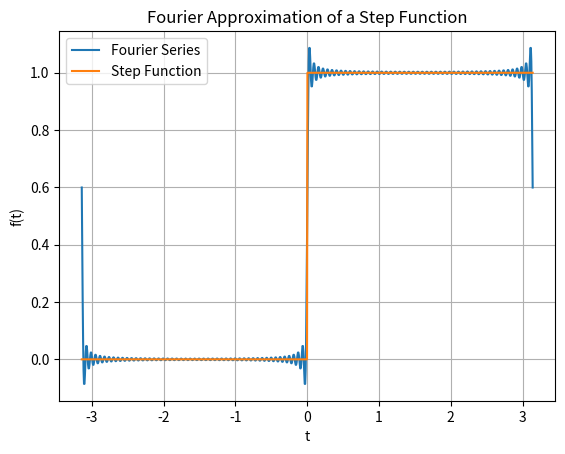

Write the Python code that produced this figure.
# -*- coding: utf-8 -*-
"""
Created on Thu Sep  5 13:21:36 2019
Nathan Marshall

This code computes Fourier coefficents for an arbitrary function on the 
interval -pi to pi. As an example it is shown computing Fourier coefficients
for a step function that is 0 for t < 0 and 1 for t >= 0. The acutal function
and Fourier approximation are displayed in a graph for comparison.
"""
#%%
import numpy as np
from matplotlib import pyplot as plt
num = 1000 #number of t points to be generated
num_terms = 100 #number of Fourier series terms to be computed
tmin = -np.pi #minimum t value
tmax = np.pi #maximum t value
t = np.linspace(tmin, tmax, num) #array of t values with above properties
dt = (tmax-tmin)/(num-1) #the width (dt) between each t value

def ft(t): 
    '''This function defines a step function.'''
    if t < 0: #if t < 0, return a 0
        return(int(0))
    if t >= 0: #if t >= 0, return a 1
        return(int(1))
    
def find_a(ft, dt, n):
    '''Computes A_n terms of the Fourier series.'''
    integral = 0 #intially the integral is set to 0
    for i in range(0, num): #loop through values of t                       
        integral += ft(t[i])*np.sin(n*t[i])*dt #add up each piece of integral
    return(integral*(1/np.pi)) #return the integral divided by pi
          
def find_b(ft, dt, n):
    '''Computes B_n terms of the Fourier series.'''
    integral = 0 #intially the integral is set to 0
    for i in range(0, num): #loop through values of t                       
        integral += ft(t[i])*np.cos(n*t[i])*dt
    return(integral*(1/np.pi))
    
an = [] #list for containing A_n coefficients
bn = [] #list for containing B_n coefficients

for i in range(0, num_terms): #finding coefficients up to the declared number
    an.append(find_a(ft, dt, i)) #add each coefficent to the proper list
    bn.append(find_b(ft, dt, i))

bn[0] = bn[0]/2 #satisfying the exception case for B_0

fourier = [] #list for containing the Fourier approximation of the function
for ti in t: #loop through every t value
    y = 0 #start with the value of the function at 0
    for n in range(0, num_terms): #add contribution from each Fourier term
        y += bn[n]*np.cos(n * ti) + an[n]*np.sin(n * ti)
    fourier.append(y) #add the Fourier approximation value to the list
    
ft_plot = [ft(ti) for ti in t] #create a list of actual function values to plot
plt.plot(t, fourier, label='Fourier Series') #plot the Fourier approximation
plt.plot(t, ft_plot, label='Step Function') #plot the actual function
plt.title('Fourier Approximation of a Step Function')
plt.xlabel('t') #x-axis label
plt.ylabel('f(t)') #y-axis label
plt.grid(True) #add grid to plot
plt.legend() #add legend to plot
plt.show() #make sure the plot is displayed

